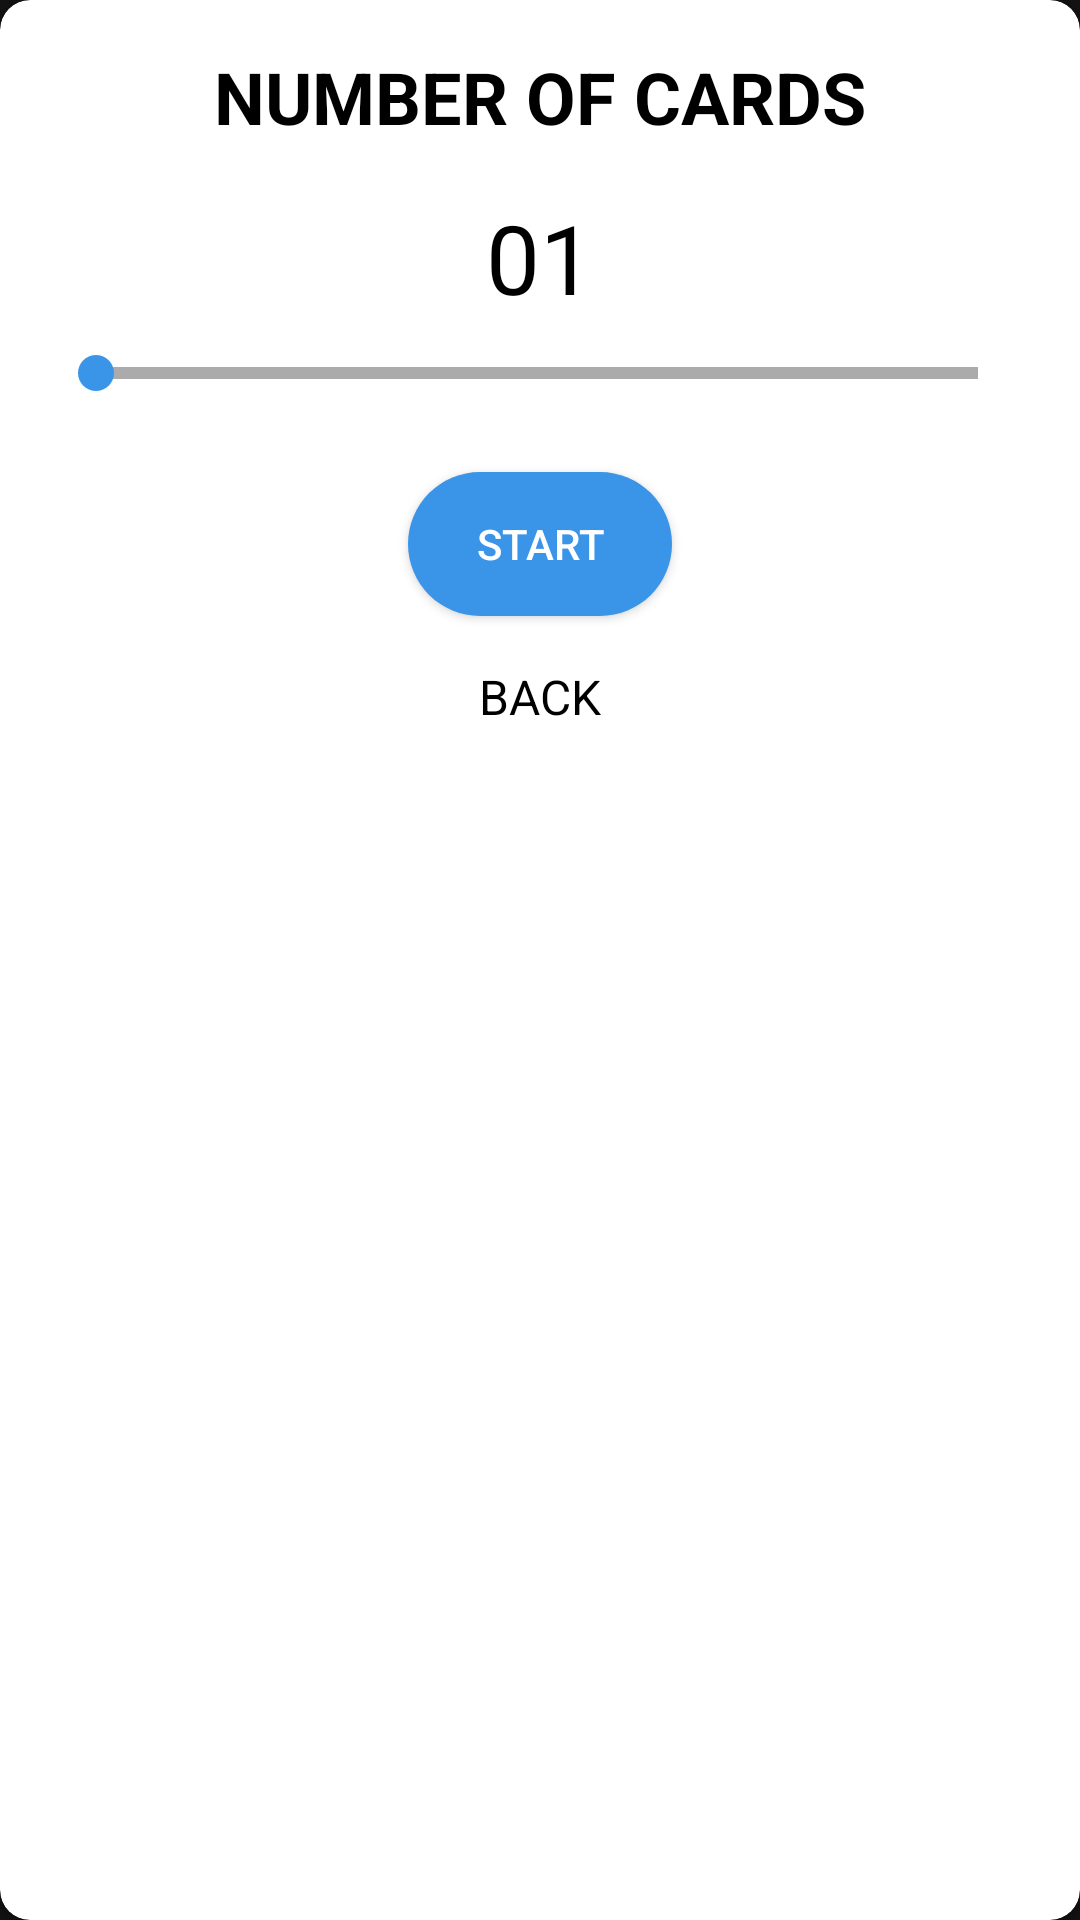

Produce the Android XML layout that renders to this screen, including the resource entries it uses.
<!-- AndroidManifest.xml: application theme Theme.Hwaa -->
<!-- res/layout/dialog_start_revise.xml -->
<?xml version="1.0" encoding="utf-8"?>
<layout xmlns:app="http://schemas.android.com/apk/res-auto">

    <androidx.cardview.widget.CardView xmlns:android="http://schemas.android.com/apk/res/android"
        android:layout_width="wrap_content"
        android:layout_height="wrap_content"
        app:cardBackgroundColor="@color/white"
        app:cardCornerRadius="10dp">

        <LinearLayout
            android:layout_width="match_parent"
            android:layout_height="wrap_content"
            android:gravity="center"
            android:orientation="vertical"
            android:padding="16dp">

            <TextView
                android:id="@+id/tv_title"
                android:layout_width="wrap_content"
                android:layout_height="wrap_content"
                android:text="@string/number_of_cards"
                android:textAlignment="center"
                android:textColor="@color/black"
                android:textSize="24sp"
                android:textStyle="bold" />

            <TextView
                android:id="@+id/tv_indicator"
                android:layout_width="wrap_content"
                android:layout_height="wrap_content"
                android:layout_gravity="center"
                android:layout_marginTop="16dp"
                android:text="01"
                android:textColor="@color/black"
                android:textSize="32sp" />

            <SeekBar
                android:id="@+id/sb_indicator"
                android:layout_width="match_parent"
                android:layout_height="wrap_content"
                android:layout_marginVertical="8dp"
                android:thumbTint="@color/primary_color"
                android:progressDrawable="@drawable/numbers_cards_seekbar" />

            <androidx.appcompat.widget.AppCompatButton
                android:id="@+id/btn_start"
                android:layout_width="wrap_content"
                android:layout_height="wrap_content"
                android:layout_margin="16dp"
                android:background="@drawable/bg_button"
                android:text="@string/start"
                android:textColor="@android:color/white" />

            <TextView
                android:id="@+id/tv_cancel"
                android:layout_width="wrap_content"
                android:layout_height="wrap_content"
                android:layout_gravity="center"
                android:text="@string/back"
                android:textColor="@color/black"
                android:textSize="16sp" />

        </LinearLayout>
    </androidx.cardview.widget.CardView>
</layout>
<!-- resources referenced by this layout -->
<resources>
  <color name="black">#FF000000</color>
  <color name="primary_color">#3A94E7</color>
  <color name="white">#FFFFFFFF</color>
  <!-- drawable bg_button (drawable) -->
  <?xml version="1.0" encoding="utf-8"?>
  <selector xmlns:android="http://schemas.android.com/apk/res/android">
      <item android:state_pressed="true">
          <shape android:shape="rectangle">
              <corners android:radius="90dp" />
              <solid android:color="#80007AFF" />
          </shape>
      </item>
      <item>
          <shape android:shape="rectangle">
              <corners android:radius="90dp" />
              <solid android:color="@color/primary_color" />
          </shape>
      </item>
  </selector>
  <!-- drawable numbers_cards_seekbar (drawable) -->
  <?xml version="1.0" encoding="utf-8"?>
  <layer-list xmlns:android="http://schemas.android.com/apk/res/android">
      <item android:id="@android:id/background">
          <shape
              android:shape="line">
              <stroke
                  android:color="@color/seek_bar_background"
                  android:width="@dimen/seek_bar_thickness"/>
          </shape>
      </item>
      <item android:id="@android:id/secondaryProgress">
          <clip>
              <shape
                  android:shape="line">
                  <stroke
                      android:color="@color/seek_bar_secondary_progress"
                      android:width="@dimen/seek_bar_thickness"/>
              </shape>
          </clip>
      </item>
  
      <item android:id="@android:id/progress">
          <clip>
              <shape
                  android:shape="line">
                  <stroke
                      android:color="@color/primary_color"
                      android:width="@dimen/seek_bar_thickness"/>
              </shape>
          </clip>
      </item>
  
  </layer-list>
  <string name="back">BACK</string>
  <string name="number_of_cards">NUMBER OF CARDS</string>
  <string name="start">start</string>
  <style name="Theme.Hwaa" parent="Base.Theme.Hwaa" />
  <color name="seek_bar_background">#ababab</color>
  <dimen name="seek_bar_thickness">4dp</dimen>
  <color name="seek_bar_secondary_progress">#3399CC</color>
  <style name="Base.Theme.Hwaa" parent="Theme.MaterialComponents.NoActionBar">
  
      </style>
</resources>
